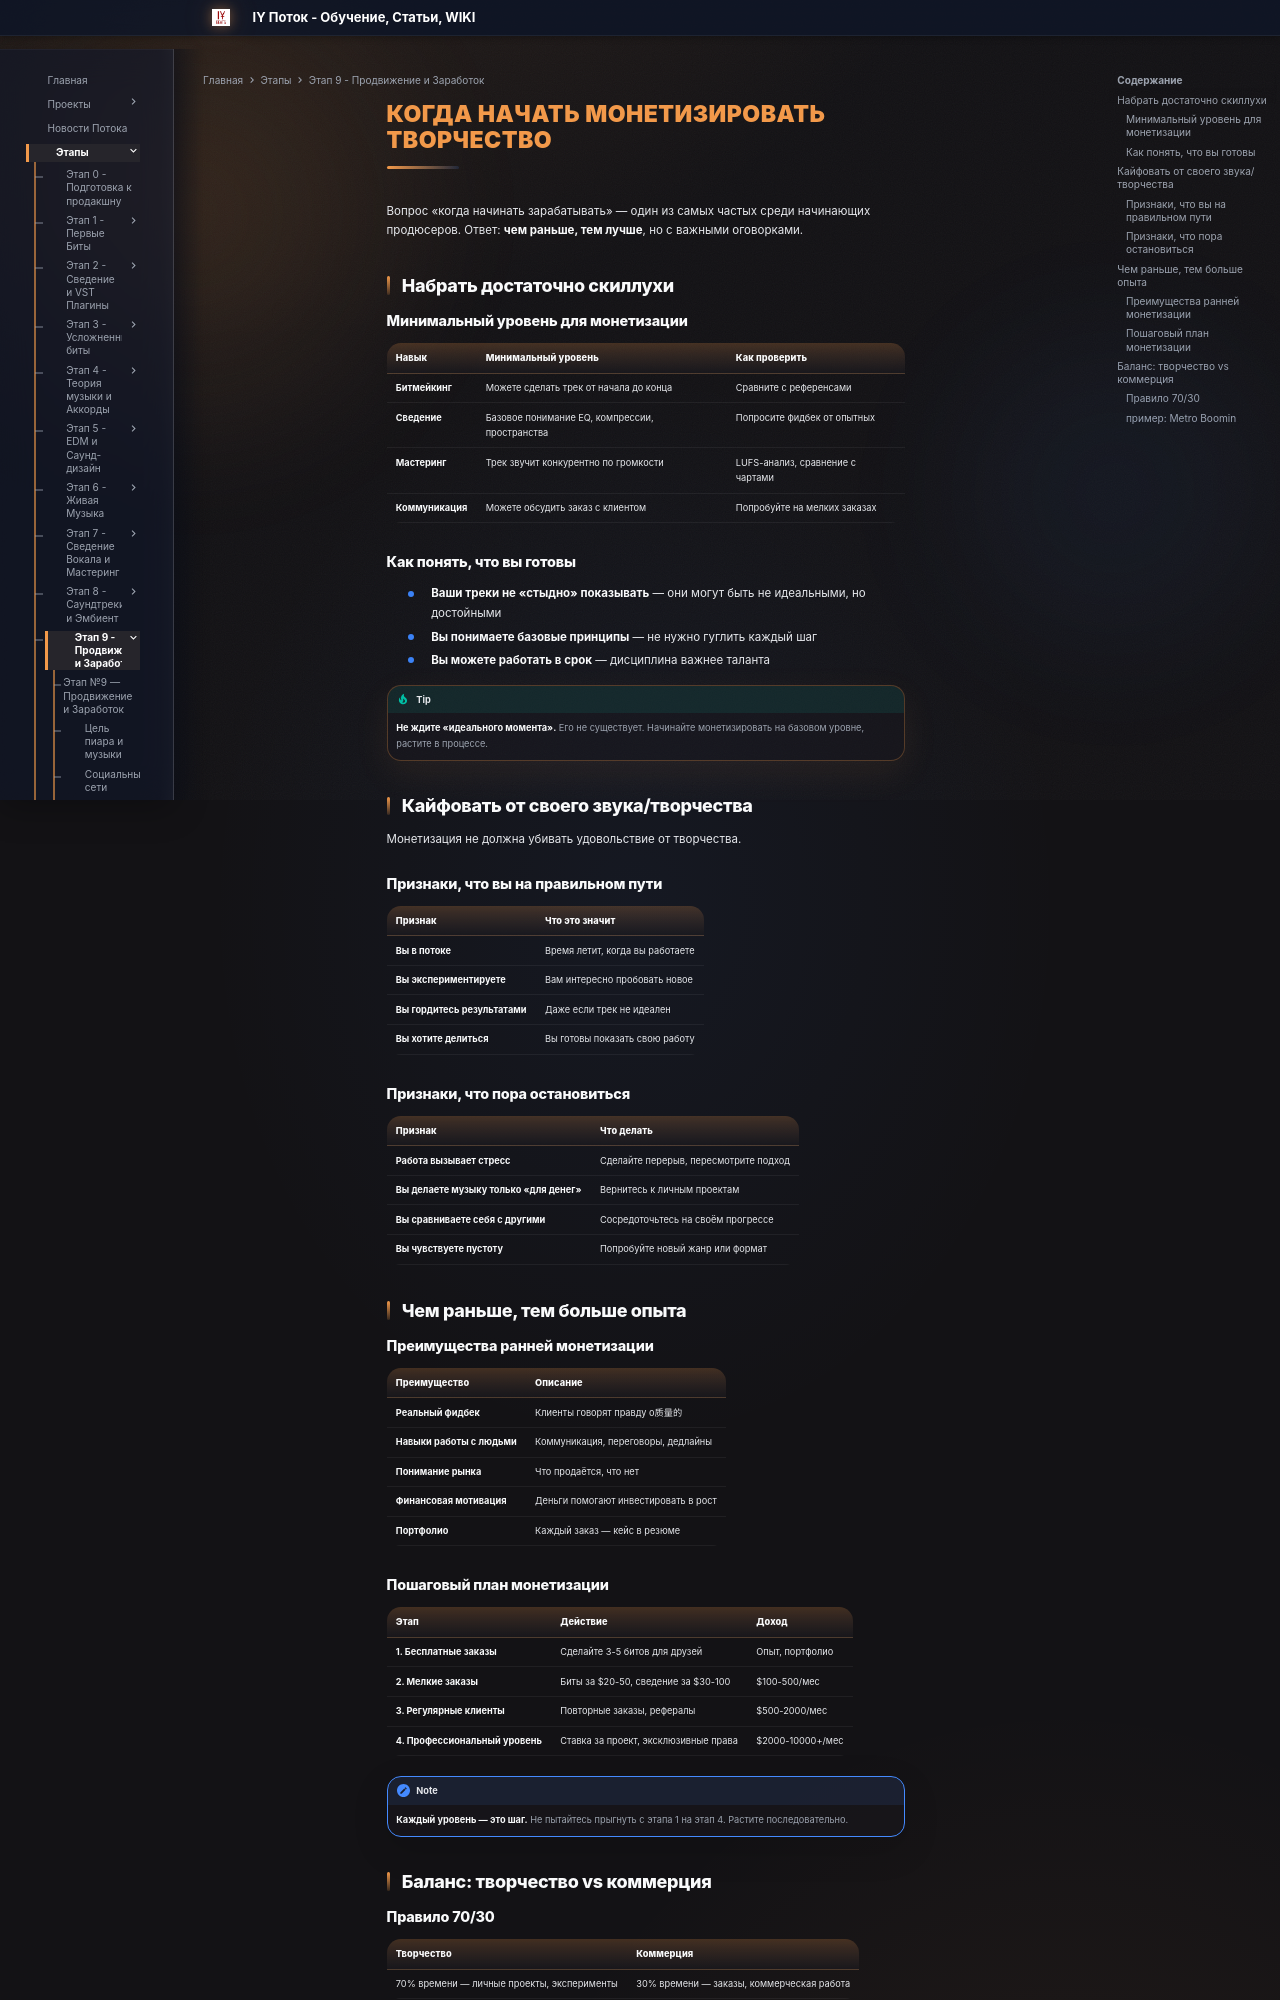

repository: programmcompose/potoksite · page: etap9/monetizatsiya/index.html · generator: mkdocs

# Когда начать монетизировать творчество

Вопрос «когда начинать зарабатывать» — один из самых частых среди начинающих продюсеров. Ответ: **чем раньше, тем лучше**, но с важными оговорками.

## Набрать достаточно скиллухи

### Минимальный уровень для монетизации

| Навык | Минимальный уровень | Как проверить |
|-------|---------------------|---------------|
| **Битмейкинг** | Можете сделать трек от начала до конца | Сравните с референсами |
| **Сведение** | Базовое понимание EQ, компрессии, пространства | Попросите фидбек от опытных |
| **Мастеринг** | Трек звучит конкурентно по громкости | LUFS-анализ, сравнение с чартами |
| **Коммуникация** | Можете обсудить заказ с клиентом | Попробуйте на мелких заказах |

### Как понять, что вы готовы

- **Ваши треки не «стыдно» показывать** — они могут быть не идеальными, но достойными
- **Вы понимаете базовые принципы** — не нужно гуглить каждый шаг
- **Вы можете работать в срок** — дисциплина важнее таланта

!!! tip
    **Не ждите «идеального момента».** Его не существует. Начинайте монетизировать на базовом уровне, растите в процессе.

## Кайфовать от своего звука/творчества

Монетизация не должна убивать удовольствие от творчества.

### Признаки, что вы на правильном пути

| Признак | Что это значит |
|---------|---------------|
| **Вы в потоке** | Время летит, когда вы работаете |
| **Вы экспериментируете** | Вам интересно пробовать новое |
| **Вы гордитесь результатами** | Даже если трек не идеален |
| **Вы хотите делиться** | Вы готовы показать свою работу |

### Признаки, что пора остановиться

| Признак | Что делать |
|---------|-----------|
| **Работа вызывает стресс** | Сделайте перерыв, пересмотрите подход |
| **Вы делаете музыку только «для денег»** | Вернитесь к личным проектам |
| **Вы сравниваете себя с другими** | Сосредоточьтесь на своём прогрессе |
| **Вы чувствуете пустоту** | Попробуйте новый жанр или формат |

## Чем раньше, тем больше опыта

### Преимущества ранней монетизации

| Преимущество | Описание |
|-------------|----------|
| **Реальный фидбек** | Клиенты говорят правду о质量的 |
| **Навыки работы с людьми** | Коммуникация, переговоры, дедлайны |
| **Понимание рынка** | Что продаётся, что нет |
| **Финансовая мотивация** | Деньги помогают инвестировать в рост |
| **Портфолио** | Каждый заказ — кейс в резюме |

### Пошаговый план монетизации

| Этап | Действие | Доход |
|------|----------|-------|
| **1. Бесплатные заказы** | Сделайте 3-5 битов для друзей | Опыт, портфолио |
| **2. Мелкие заказы** | Биты за $20-50, сведение за $30-100 | $100-500/мес |
| **3. Регулярные клиенты** | Повторные заказы, рефералы | $500-2000/мес |
| **4. Профессиональный уровень** | Ставка за проект, эксклюзивные права | $2000-10000+/мес |

!!! note
    **Каждый уровень — это шаг.** Не пытайтесь прыгнуть с этапа 1 на этап 4. Растите последовательно.

## Баланс: творчество vs коммерция
